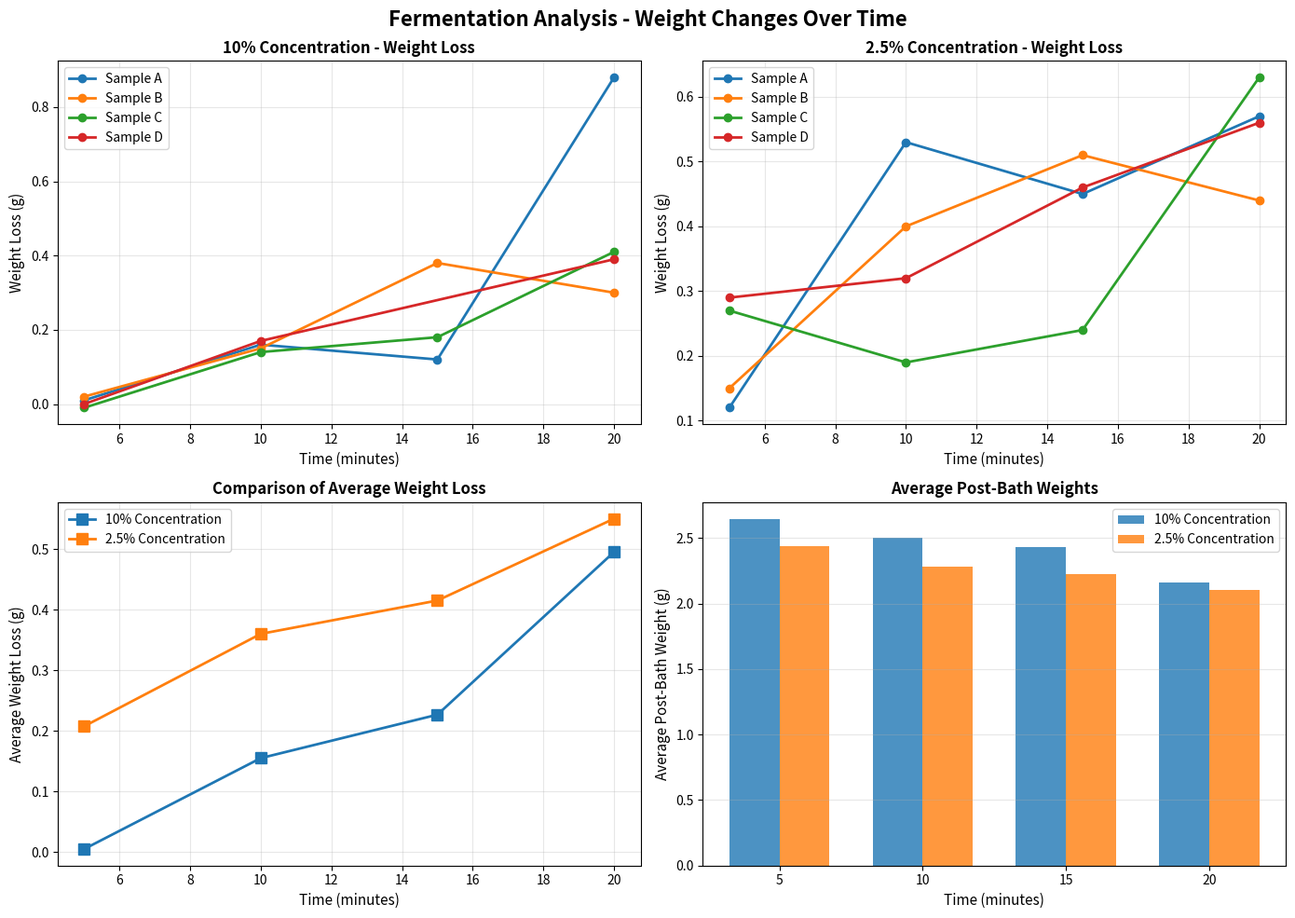

Reproduce this figure in Python.
import matplotlib.pyplot as plt
import numpy as np

# Time points (minutes)
time_points = [5, 10, 15, 20]

# 10% concentration data
initial_10 = {
    'A': [2.62, 2.66, 2.66, 2.65],
    'B': [2.64, 2.65, 2.66, 2.66],
    'C': [2.67, 2.65, 2.65, 2.66],
    'D': [2.66, 2.66, 2.65, 2.65]
}

post_10 = {
    'A': [2.61, 2.50, 2.54, 1.77],
    'B': [2.62, 2.50, 2.28, 2.36],
    'C': [2.68, 2.51, 2.47, 2.25],
    'D': [2.66, 2.49, None, 2.26]  # FAIL marked as None
}

# 2.5% concentration data
initial_2_5 = {
    'A': [2.62, 2.65, 2.65, 2.66],
    'B': [2.63, 2.63, 2.66, 2.64],
    'C': [2.67, 2.65, 2.63, 2.65],
    'D': [2.68, 2.64, 2.63, 2.66]
}

post_2_5 = {
    'A': [2.50, 2.12, 2.20, 2.09],
    'B': [2.48, 2.23, 2.15, 2.20],
    'C': [2.40, 2.46, 2.39, 2.02],
    'D': [2.39, 2.32, 2.17, 2.10]
}

# Calculate weight loss for each sample
def calculate_weight_loss(initial, post):
    weight_loss = {}
    for sample in initial:
        weight_loss[sample] = []
        for i in range(len(initial[sample])):
            if post[sample][i] is not None:
                loss = initial[sample][i] - post[sample][i]
                weight_loss[sample].append(loss)
            else:
                weight_loss[sample].append(None)
    return weight_loss

weight_loss_10 = calculate_weight_loss(initial_10, post_10)
weight_loss_2_5 = calculate_weight_loss(initial_2_5, post_2_5)

# Create figure with subplots
fig, axes = plt.subplots(2, 2, figsize=(14, 10))
fig.suptitle('Fermentation Analysis - Weight Changes Over Time', fontsize=16, fontweight='bold')

# Plot 1: Weight Loss over time for 10%
ax1 = axes[0, 0]
for sample in ['A', 'B', 'C', 'D']:
    times = []
    losses = []
    for i, loss in enumerate(weight_loss_10[sample]):
        if loss is not None:
            times.append(time_points[i])
            losses.append(loss)
    ax1.plot(times, losses, marker='o', label=f'Sample {sample}', linewidth=2)

ax1.set_xlabel('Time (minutes)', fontsize=11)
ax1.set_ylabel('Weight Loss (g)', fontsize=11)
ax1.set_title('10% Concentration - Weight Loss', fontsize=12, fontweight='bold')
ax1.legend()
ax1.grid(True, alpha=0.3)

# Plot 2: Weight Loss over time for 2.5%
ax2 = axes[0, 1]
for sample in ['A', 'B', 'C', 'D']:
    ax2.plot(time_points, weight_loss_2_5[sample], marker='o', label=f'Sample {sample}', linewidth=2)

ax2.set_xlabel('Time (minutes)', fontsize=11)
ax2.set_ylabel('Weight Loss (g)', fontsize=11)
ax2.set_title('2.5% Concentration - Weight Loss', fontsize=12, fontweight='bold')
ax2.legend()
ax2.grid(True, alpha=0.3)

# Plot 3: Average weight loss comparison
ax3 = axes[1, 0]
avg_loss_10 = []
avg_loss_2_5 = []

for i in range(len(time_points)):
    # For 10%
    losses = [weight_loss_10[sample][i] for sample in ['A', 'B', 'C', 'D'] if weight_loss_10[sample][i] is not None]
    avg_loss_10.append(np.mean(losses) if losses else 0)

    # For 2.5%
    losses = [weight_loss_2_5[sample][i] for sample in ['A', 'B', 'C', 'D']]
    avg_loss_2_5.append(np.mean(losses))

ax3.plot(time_points, avg_loss_10, marker='s', label='10% Concentration', linewidth=2, markersize=8)
ax3.plot(time_points, avg_loss_2_5, marker='s', label='2.5% Concentration', linewidth=2, markersize=8)
ax3.set_xlabel('Time (minutes)', fontsize=11)
ax3.set_ylabel('Average Weight Loss (g)', fontsize=11)
ax3.set_title('Comparison of Average Weight Loss', fontsize=12, fontweight='bold')
ax3.legend()
ax3.grid(True, alpha=0.3)

# Plot 4: Post-bath weights comparison
ax4 = axes[1, 1]
x = np.arange(len(time_points))
width = 0.35

# Calculate average post-bath weights
avg_post_10 = []
avg_post_2_5 = []

for i in range(len(time_points)):
    # For 10%
    weights = [post_10[sample][i] for sample in ['A', 'B', 'C', 'D'] if post_10[sample][i] is not None]
    avg_post_10.append(np.mean(weights) if weights else 0)

    # For 2.5%
    weights = [post_2_5[sample][i] for sample in ['A', 'B', 'C', 'D']]
    avg_post_2_5.append(np.mean(weights))

bars1 = ax4.bar(x - width/2, avg_post_10, width, label='10% Concentration', alpha=0.8)
bars2 = ax4.bar(x + width/2, avg_post_2_5, width, label='2.5% Concentration', alpha=0.8)

ax4.set_xlabel('Time (minutes)', fontsize=11)
ax4.set_ylabel('Average Post-Bath Weight (g)', fontsize=11)
ax4.set_title('Average Post-Bath Weights', fontsize=12, fontweight='bold')
ax4.set_xticks(x)
ax4.set_xticklabels(time_points)
ax4.legend()
ax4.grid(True, alpha=0.3, axis='y')

plt.tight_layout()
plt.savefig('fermentation_analysis.png', dpi=300, bbox_inches='tight')
print("Graph saved as 'fermentation_analysis.png'")
plt.show()
